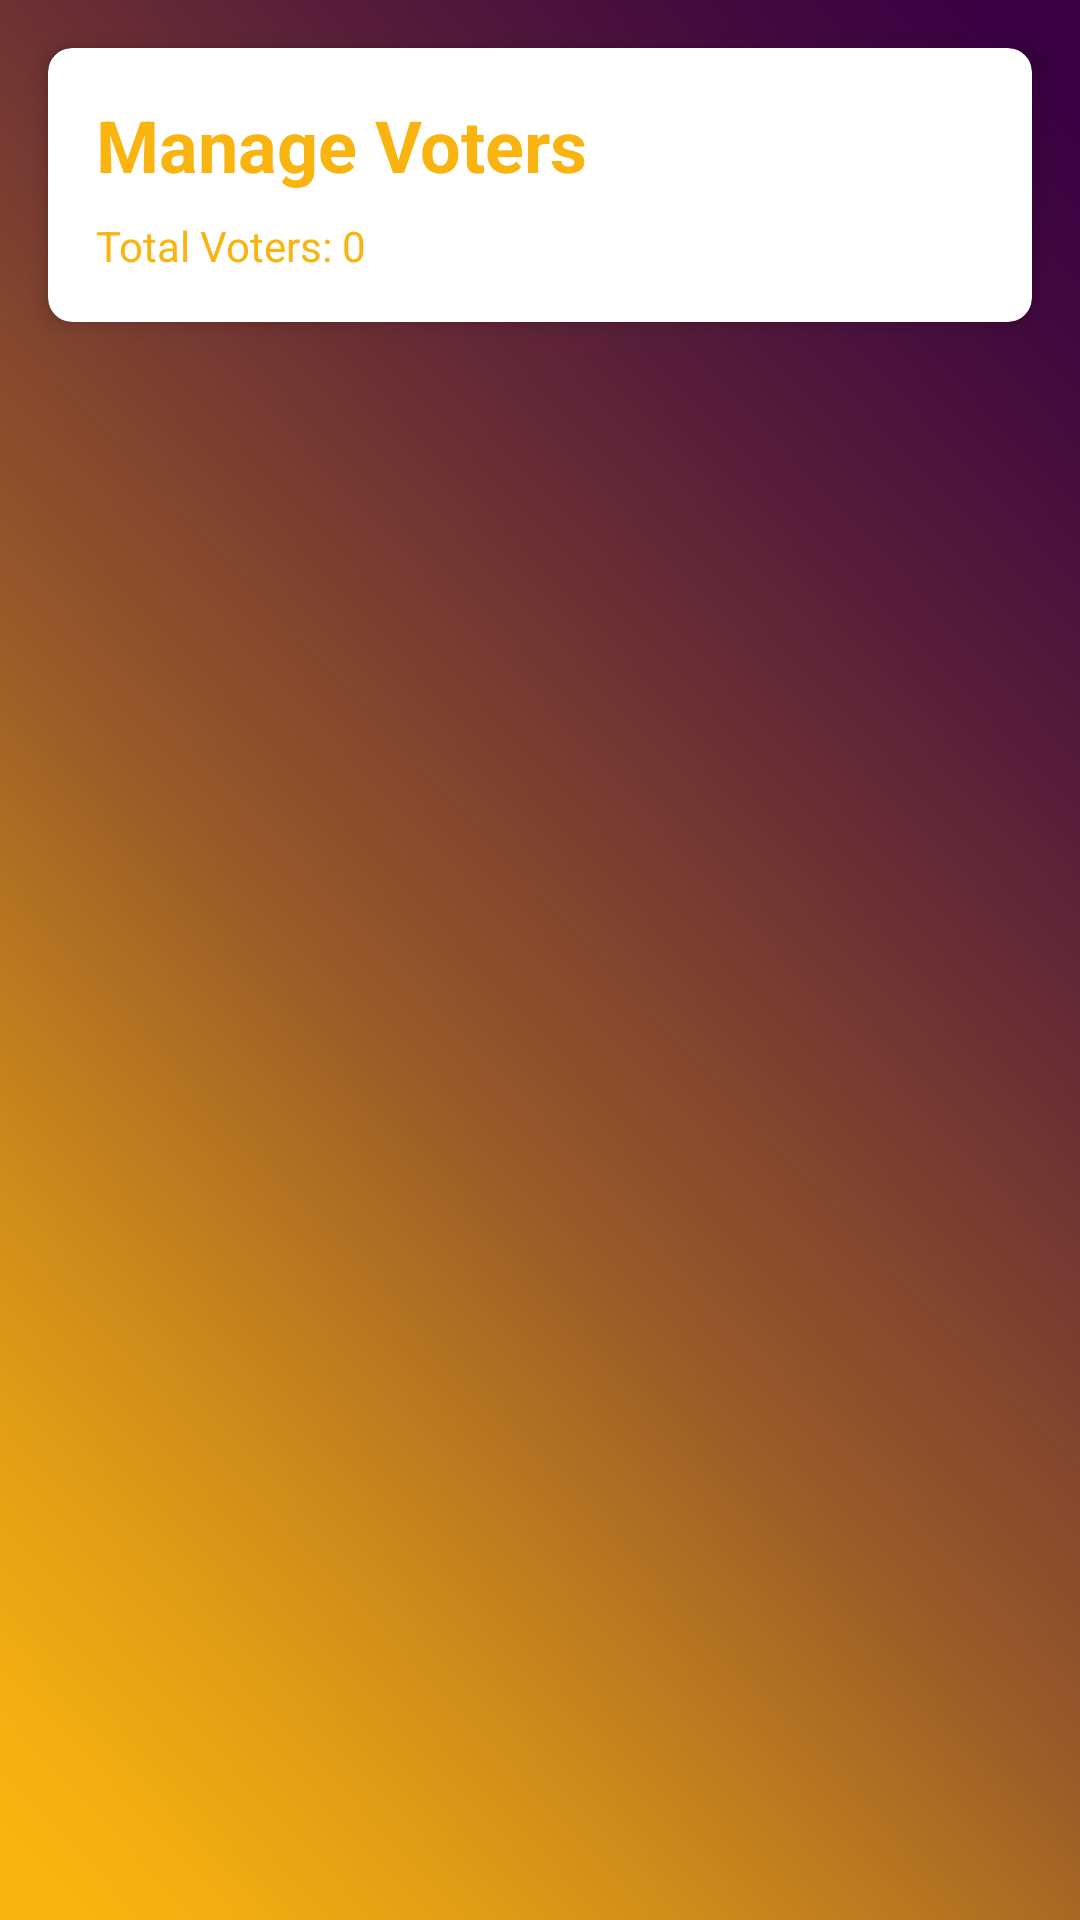

Layout XML and referenced resources for this Android screen:
<!-- AndroidManifest.xml: application theme Theme.AppDevFinal -->
<!-- res/layout/fragment_voter_management.xml -->
<?xml version="1.0" encoding="utf-8"?>
<LinearLayout xmlns:android="http://schemas.android.com/apk/res/android"
    xmlns:app="http://schemas.android.com/apk/res-auto"
    android:layout_width="match_parent"
    android:layout_height="match_parent"
    android:orientation="vertical"
    android:background="@drawable/ic_login_color">

    <androidx.cardview.widget.CardView
        android:layout_width="match_parent"
        android:layout_height="wrap_content"
        android:layout_margin="16dp"
        app:cardCornerRadius="8dp"
        app:cardElevation="4dp">

        <LinearLayout
            android:layout_width="match_parent"
            android:layout_height="wrap_content"
            android:orientation="vertical"
            android:padding="16dp">

            <TextView
                android:layout_width="wrap_content"
                android:layout_height="wrap_content"
                android:text="Manage Voters"
                android:textSize="24sp"
                android:textStyle="bold"
                android:textColor="@color/buksu_gold"/>

            <TextView
                android:id="@+id/voterCountText"
                android:layout_width="wrap_content"
                android:layout_height="wrap_content"
                android:layout_marginTop="8dp"
                android:textColor="@color/buksu_gold"
                android:text="Total Voters: 0"/>
        </LinearLayout>
    </androidx.cardview.widget.CardView>

    <androidx.recyclerview.widget.RecyclerView
        android:id="@+id/votersRecyclerView"
        android:layout_width="match_parent"
        android:layout_height="0dp"
        android:layout_weight="1"
        android:padding="8dp"
        android:clipToPadding="false"/>

    <ProgressBar
        android:id="@+id/loadingProgressBar"
        android:layout_width="wrap_content"
        android:layout_height="wrap_content"
        android:layout_gravity="center"
        android:visibility="gone"
        android:indeterminateTint="@color/buksu_purple"/>

</LinearLayout>
<!-- resources referenced by this layout -->
<resources>
  <color name="buksu_gold">#f9b40f</color>
  <color name="buksu_purple">#380041</color>
  <!-- drawable ic_login_color: png bitmap (drawable, 92208 bytes) -->
  <style name="Theme.AppDevFinal" parent="Theme.MaterialComponents.DayNight.NoActionBar">
          <item name="colorPrimary">@color/colorPrimary</item>
          <item name="colorPrimaryDark">@color/colorPrimaryDark</item>
          <item name="colorAccent">@color/colorAccent</item>
          <item name="android:windowBackground">@color/light_background</item>
          <item name="android:textColorPrimary">@color/text_color_primary_light</item>
          <item name="android:textColorSecondary">@color/text_color_secondary_light</item>
          <item name="colorOnSurface">@color/on_surface_light</item>
          <item name="colorSurface">@color/surface_color_light</item>
      </style>
  <color name="colorPrimary">@color/buksu_purple</color>
  <color name="colorPrimaryDark">@color/buksu_deep_purple</color>
  <color name="colorAccent">@color/buksu_gold</color>
  <color name="light_background">#FFFFFF</color>
  <color name="text_color_primary_light">#DE000000</color>
  <color name="text_color_secondary_light">#99000000</color>
  <color name="on_surface_light">#000000</color>
  <color name="surface_color_light">#FFFFFF</color>
  <color name="buksu_deep_purple">#2A0031</color>
</resources>
